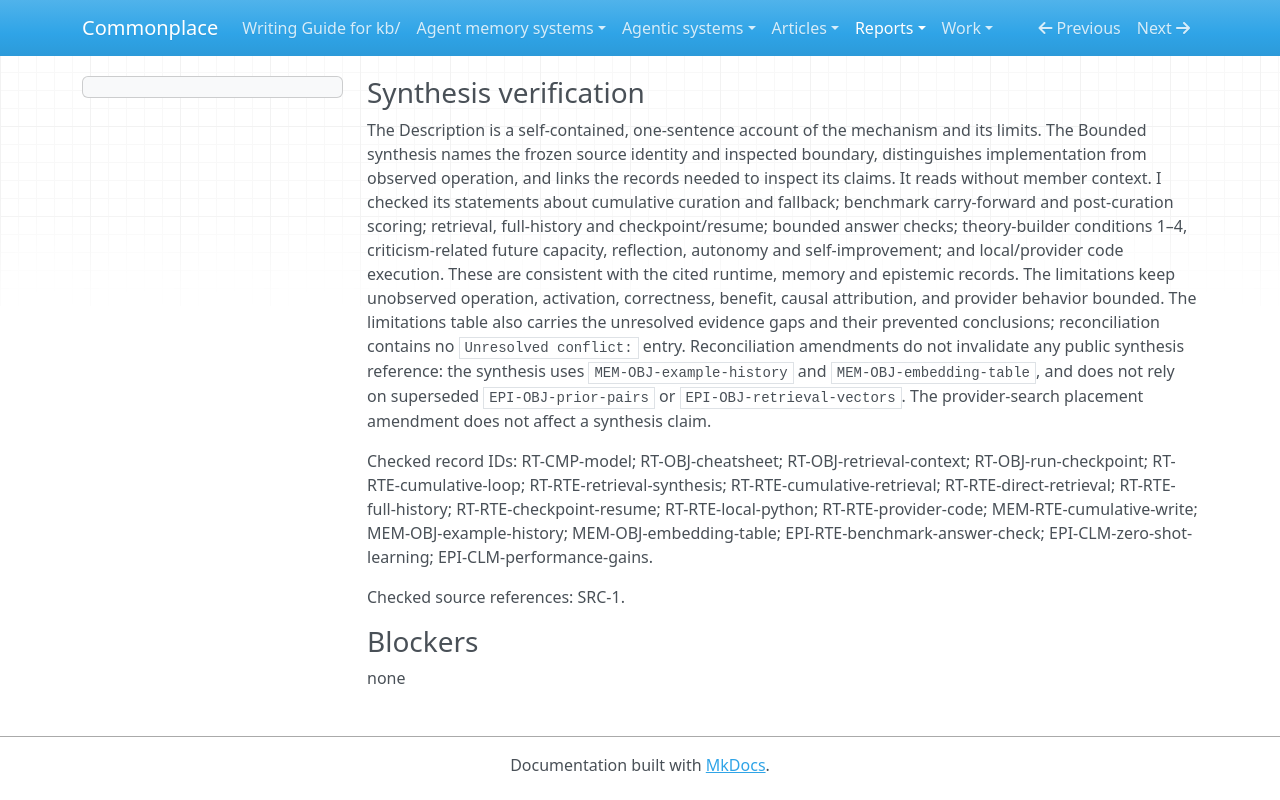

repository: zby/commonplace · page: reports/retained/synthesis-distinction-pilot-20261005/attempts/v2/r1-d1/output/index.html · generator: mkdocs

### Synthesis verification

The Description is a self-contained, one-sentence account of the mechanism and its limits. The Bounded synthesis names the frozen source identity and inspected boundary, distinguishes implementation from observed operation, and links the records needed to inspect its claims. It reads without member context. I checked its statements about cumulative curation and fallback; benchmark carry-forward and post-curation scoring; retrieval, full-history and checkpoint/resume; bounded answer checks; theory-builder conditions 1–4, criticism-related future capacity, reflection, autonomy and self-improvement; and local/provider code execution. These are consistent with the cited runtime, memory and epistemic records. The limitations keep unobserved operation, activation, correctness, benefit, causal attribution, and provider behavior bounded. The limitations table also carries the unresolved evidence gaps and their prevented conclusions; reconciliation contains no `Unresolved conflict:` entry. Reconciliation amendments do not invalidate any public synthesis reference: the synthesis uses `MEM-OBJ-example-history` and `MEM-OBJ-embedding-table`, and does not rely on superseded `EPI-OBJ-prior-pairs` or `EPI-OBJ-retrieval-vectors`. The provider-search placement amendment does not affect a synthesis claim.

Checked record IDs: RT-CMP-model; RT-OBJ-cheatsheet; RT-OBJ-retrieval-context; RT-OBJ-run-checkpoint; RT-RTE-cumulative-loop; RT-RTE-retrieval-synthesis; RT-RTE-cumulative-retrieval; RT-RTE-direct-retrieval; RT-RTE-full-history; RT-RTE-checkpoint-resume; RT-RTE-local-python; RT-RTE-provider-code; MEM-RTE-cumulative-write; MEM-OBJ-example-history; MEM-OBJ-embedding-table; EPI-RTE-benchmark-answer-check; EPI-CLM-zero-shot-learning; EPI-CLM-performance-gains.

Checked source references: SRC-1.

### Blockers

none
